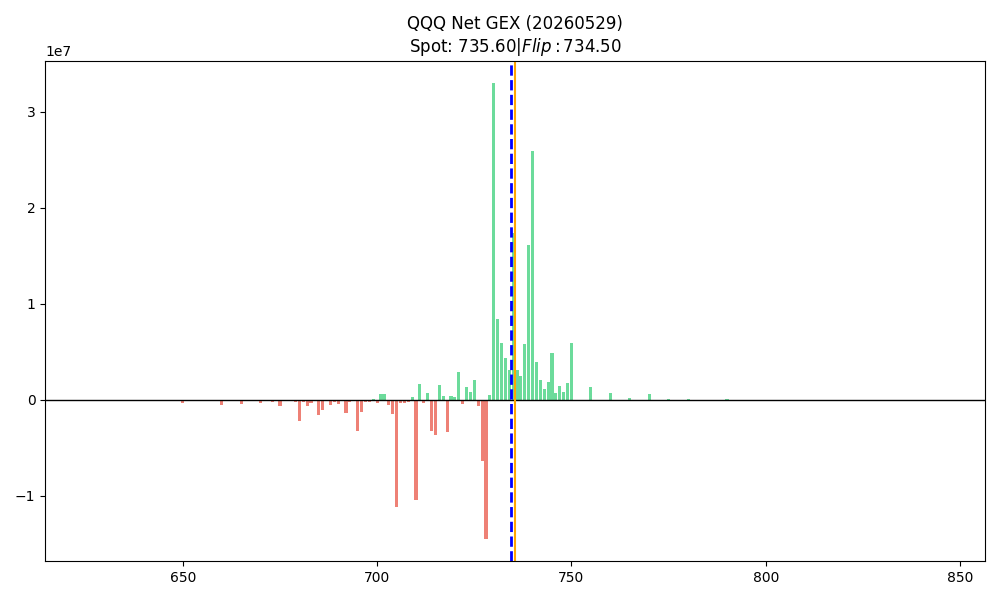

The file beside this chart, header and first rows:
strike, call_gex, put_gex, call_dex, put_dex, net_greek_delta, net_gex
626.0, 0.0, 4204, 18174759, -75677, 0.3006, -4204
627.0, 0.0, 5263, 21532345, -94728, 0.2891, -5263
628.0, 0.0, 8562, 20948417, -154113, 0.1951, -8562
629.0, 0.0, 11825, 31751085, -212842, 0.2103, -11825
630.0, 0.0, 171682, 122843853, -1558314, 0.1239, -171682
631.0, 0.0, 5577, 17663822, -50189, 0.3867, -5577
632.0, 0.0, 8525, 52042583, -80991, 0.5489, -8525
633.0, 0.0, 3489, 16422975, -33145, 0.4839, -3489
634.0, 0.0, 19708, 17444849, -187222, 0.1488, -19708
635.0, 0.0, 137230, 65691688, -1319721, 0.08624, -137230
636.0, 0.0, 8467, 10218740, -80436, 0.1929, -8467
637.0, 0.0, 32627, 19634579, -309956, 0.1057, -32627
638.0, 0.0, 11518, 13138380, -115180, 0.1841, -11518
639.0, 0.0, 110246, 9853785, -1102456, 0.0156, -110246
640.0, 0.0, 102180, 487871829, -1033290, 0.4929, -102180
641.0, 0.0, 11343, 30583229, -113428, 0.349, -11343
642.0, 0.0, 90991, 42407771, -955401, 0.08334, -90991
643.0, 0.0, 6628, 39999068, -69590, 0.546, -6628
644.0, 0.0, 9416, 16714939, -117698, 0.2602, -9416
645.0, 0.0, 111070, 66129839, -1442674, 0.1072, -111070
646.0, 0.0, 12525, 40582996, -108552, 0.4916, -12525
647.0, 0.0, 17912, 88611074, -155237, 0.5964, -17912
648.0, 0.0, 10883, 64961990, -94319, 0.6407, -10883
649.0, 0.0, 50101, 17882795, -450909, 0.09428, -50101
650.0, 0.0, 354459, 102698242, -3913982, 0.05351, -354459
651.0, 0.0, 12262, 19123642, -130800, 0.3166, -12262
652.0, 0.0, 12460, 26495733, -132902, 0.3875, -12460
653.0, 0.0, 8934, 25254886, -95297, 0.4572, -8934
654.0, 0.0, 33612, 30948184, -369736, 0.2139, -33612
655.0, 0.0, 160186, 46130064, -1775375, 0.0827, -160186
656.0, 0.0, 22708, 17079894, -257352, 0.1813, -22708
657.0, 0.0, 21313, 26714706, -181164, 0.3317, -21313
658.0, 0.0, 19795, 17882795, -168259, 0.2629, -19795
659.0, 0.0, 18978, 25327877, -166055, 0.3458, -18978
660.0, 0.0, 530980, 262621399, -4707387, 0.1644, -530980
661.0, 0.0, 21021, 31167157, -189193, 0.37, -21021
662.0, 0.0, 47678, 43867591, -488697, 0.266, -47678
663.0, 0.0, 26240, 20875426, -241410, 0.2813, -26240
664.0, 0.0, 22956, 13065389, -215783, 0.2179, -22956
665.0, 0.0, 435880, 119340000, -4259806, 0.1207, -435880
666.0, 0.0, 46641, 11897533, -447756, 0.1089, -46641
667.0, 0.0, 131559, 21897300, -1074398, 0.08634, -131559
668.0, 0.0, 32758, 34305770, -272986, 0.3828, -32758
669.0, 0.0, 39415, 14525209, -328460, 0.177, -39415
670.0, 0.0, 385852, 79049041, -3622441, 0.1085, -385852
671.0, 0.0, 48371, 17663822, -434216, 0.1951, -48371
672.0, 0.0, 163828, 16422975, -1373311, 0.06082, -163828
673.0, 0.0, 189718, 18320741, -1639144, 0.06048, -189718
674.0, 0.0, 64363, 22554219, -583381, 0.2093, -64363
675.0, 0.0, 603176, 312109377, -5119304, 0.3003, -603176
676.0, 0.0, 152223, 27882562, -1311823, 0.1306, -152223
677.0, 0.0, 139997, 47736114, -1213870, 0.221, -139997
678.0, 0.0, 113377, 129121079, -928489, 0.4984, -113377
679.0, 0.0, 203338, 17006742, -1754010, 0.06607, -203338
680.0, 0.0, 2232152, 473565513, -18491518, 0.1712, -2232152
681.0, 14.6, 223579, 26422647, -1669187, 0.1027, -223564
682.0, 0.0, 624365, 38393266, -4862244, 0.05611, -624365
683.0, 0.0, 316657, 21897300, -2619574, 0.06739, -316657
684.0, 58.39, 122129, 23137738, -959846, 0.1964, -122070
685.0, 3781, 1608167, 776741865, -12250474, 0.3669, -1604386
... 103 more rows
